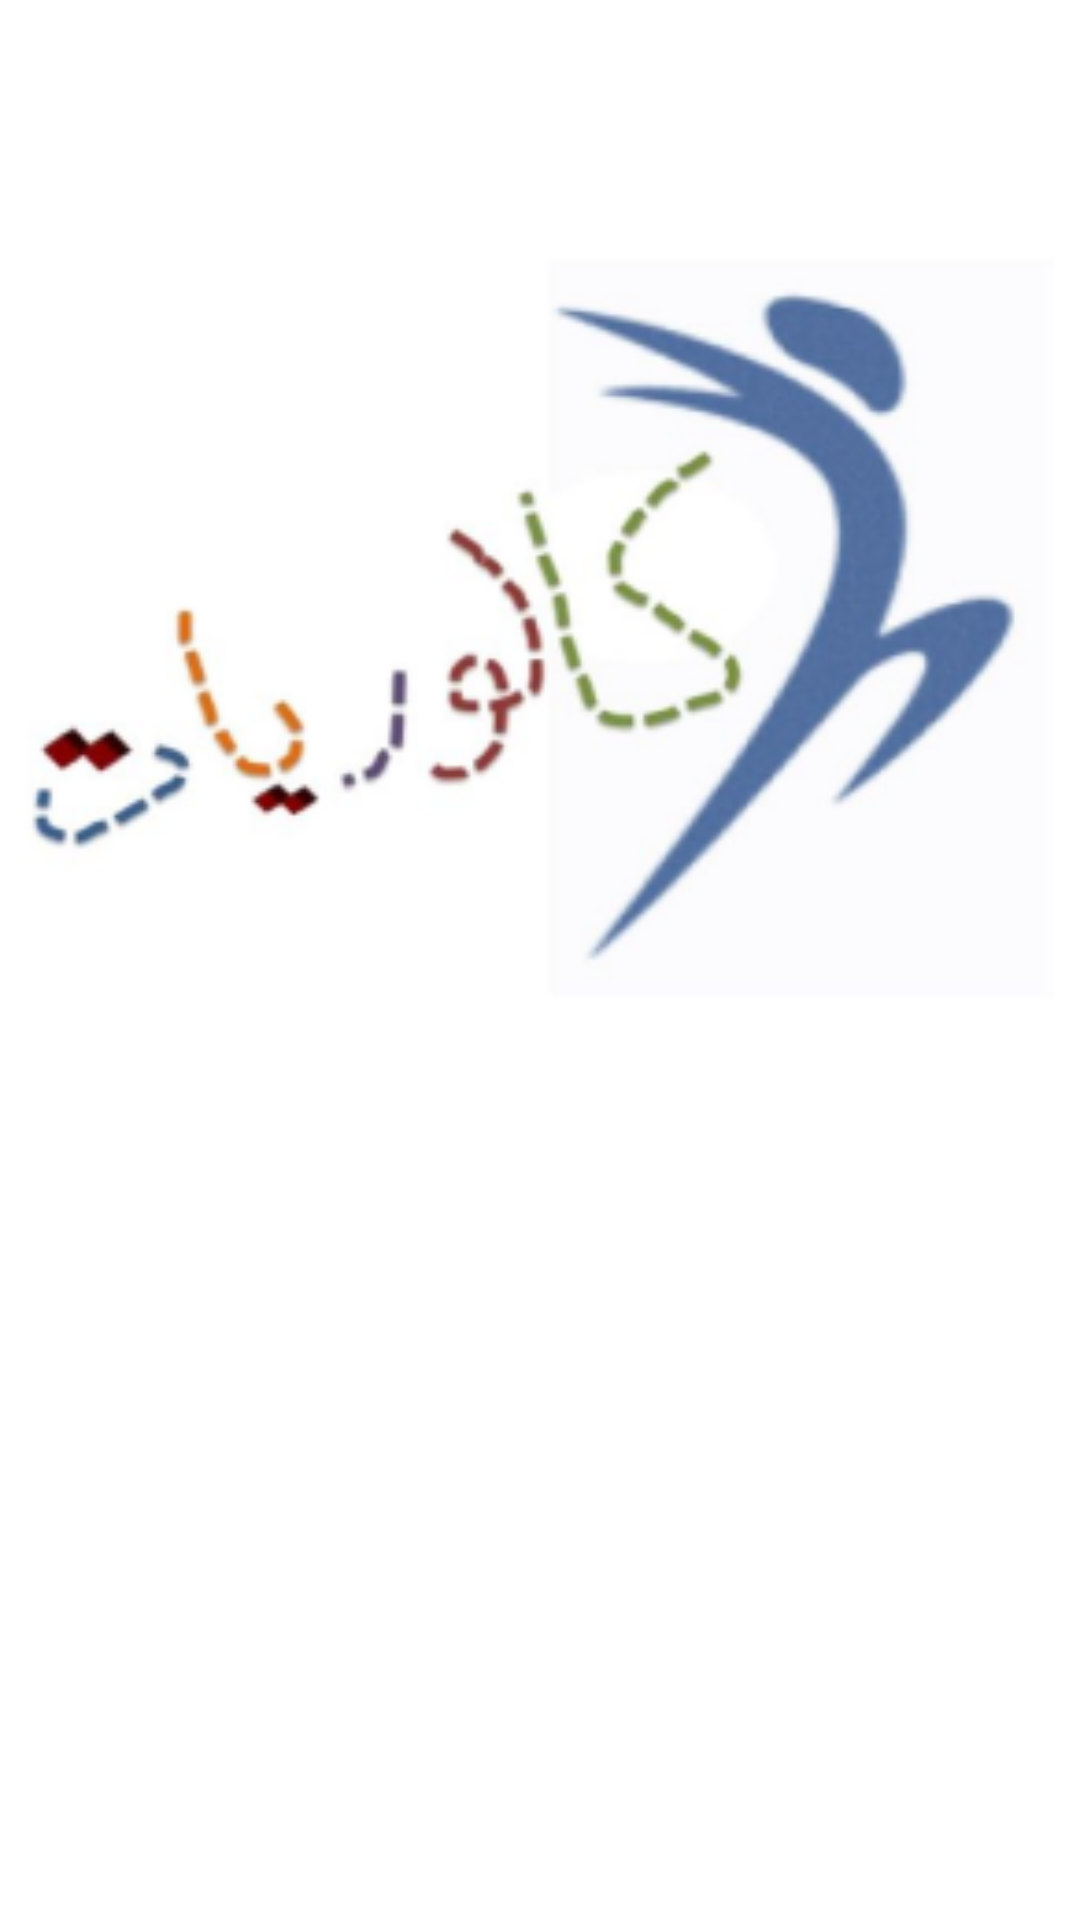

Reconstruct the res/layout file that produces this screen, plus the resources it refers to.
<!-- AndroidManifest.xml: application theme Theme.Caloriyat -->
<!-- res/layout/activity_main3.xml -->
<?xml version="1.0" encoding="utf-8"?>
<LinearLayout xmlns:tools="http://schemas.android.com/tools"
    xmlns:android="http://schemas.android.com/apk/res/android"
    android:layout_width="match_parent"
    android:layout_height="match_parent"
    tools:context=".MainActivity3"
    android:orientation="vertical">
    <LinearLayout
        xmlns:android="http://schemas.android.com/apk/res/android"
        android:layout_width="match_parent"
        android:layout_height="wrap_content">
        <ImageView
            android:layout_height="400dp"
            android:layout_width="match_parent"
            android:src="@drawable/caloriyat_logo"
            android:contentDescription="caloriyat logo" />
    </LinearLayout>

    <LinearLayout
        xmlns:android="http://schemas.android.com/apk/res/android"
        android:layout_width="match_parent"
        android:layout_height="wrap_content">

        <TextView
            android:id="@+id/end_result"
            android:layout_width="wrap_content"
            android:layout_height="wrap_content"
            android:gravity="center_horizontal"
            android:textSize="40dp"
            android:textColor="@color/blue"/>
    </LinearLayout>


</LinearLayout>
<!-- resources referenced by this layout -->
<resources>
  <color name="blue">#002D62</color>
  <!-- drawable caloriyat_logo: png bitmap (drawable, 38895 bytes) -->
  <style name="Theme.Caloriyat" parent="Theme.MaterialComponents.DayNight.DarkActionBar">
          
          <item name="colorPrimary">@color/purple_500</item>
          <item name="colorPrimaryVariant">@color/purple_700</item>
          <item name="colorOnPrimary">@color/white</item>
          
          <item name="colorSecondary">@color/teal_200</item>
          <item name="colorSecondaryVariant">@color/teal_700</item>
          <item name="colorOnSecondary">@color/black</item>
          
          <item name="android:statusBarColor" tools:targetApi="l">?attr/colorPrimaryVariant</item>
          
      </style>
  <color name="purple_500">#FF6200EE</color>
  <color name="purple_700">#FF3700B3</color>
  <color name="white">#FFFFFFFF</color>
  <color name="teal_200">#FF03DAC5</color>
  <color name="teal_700">#FF018786</color>
  <color name="black">#FF000000</color>
</resources>
